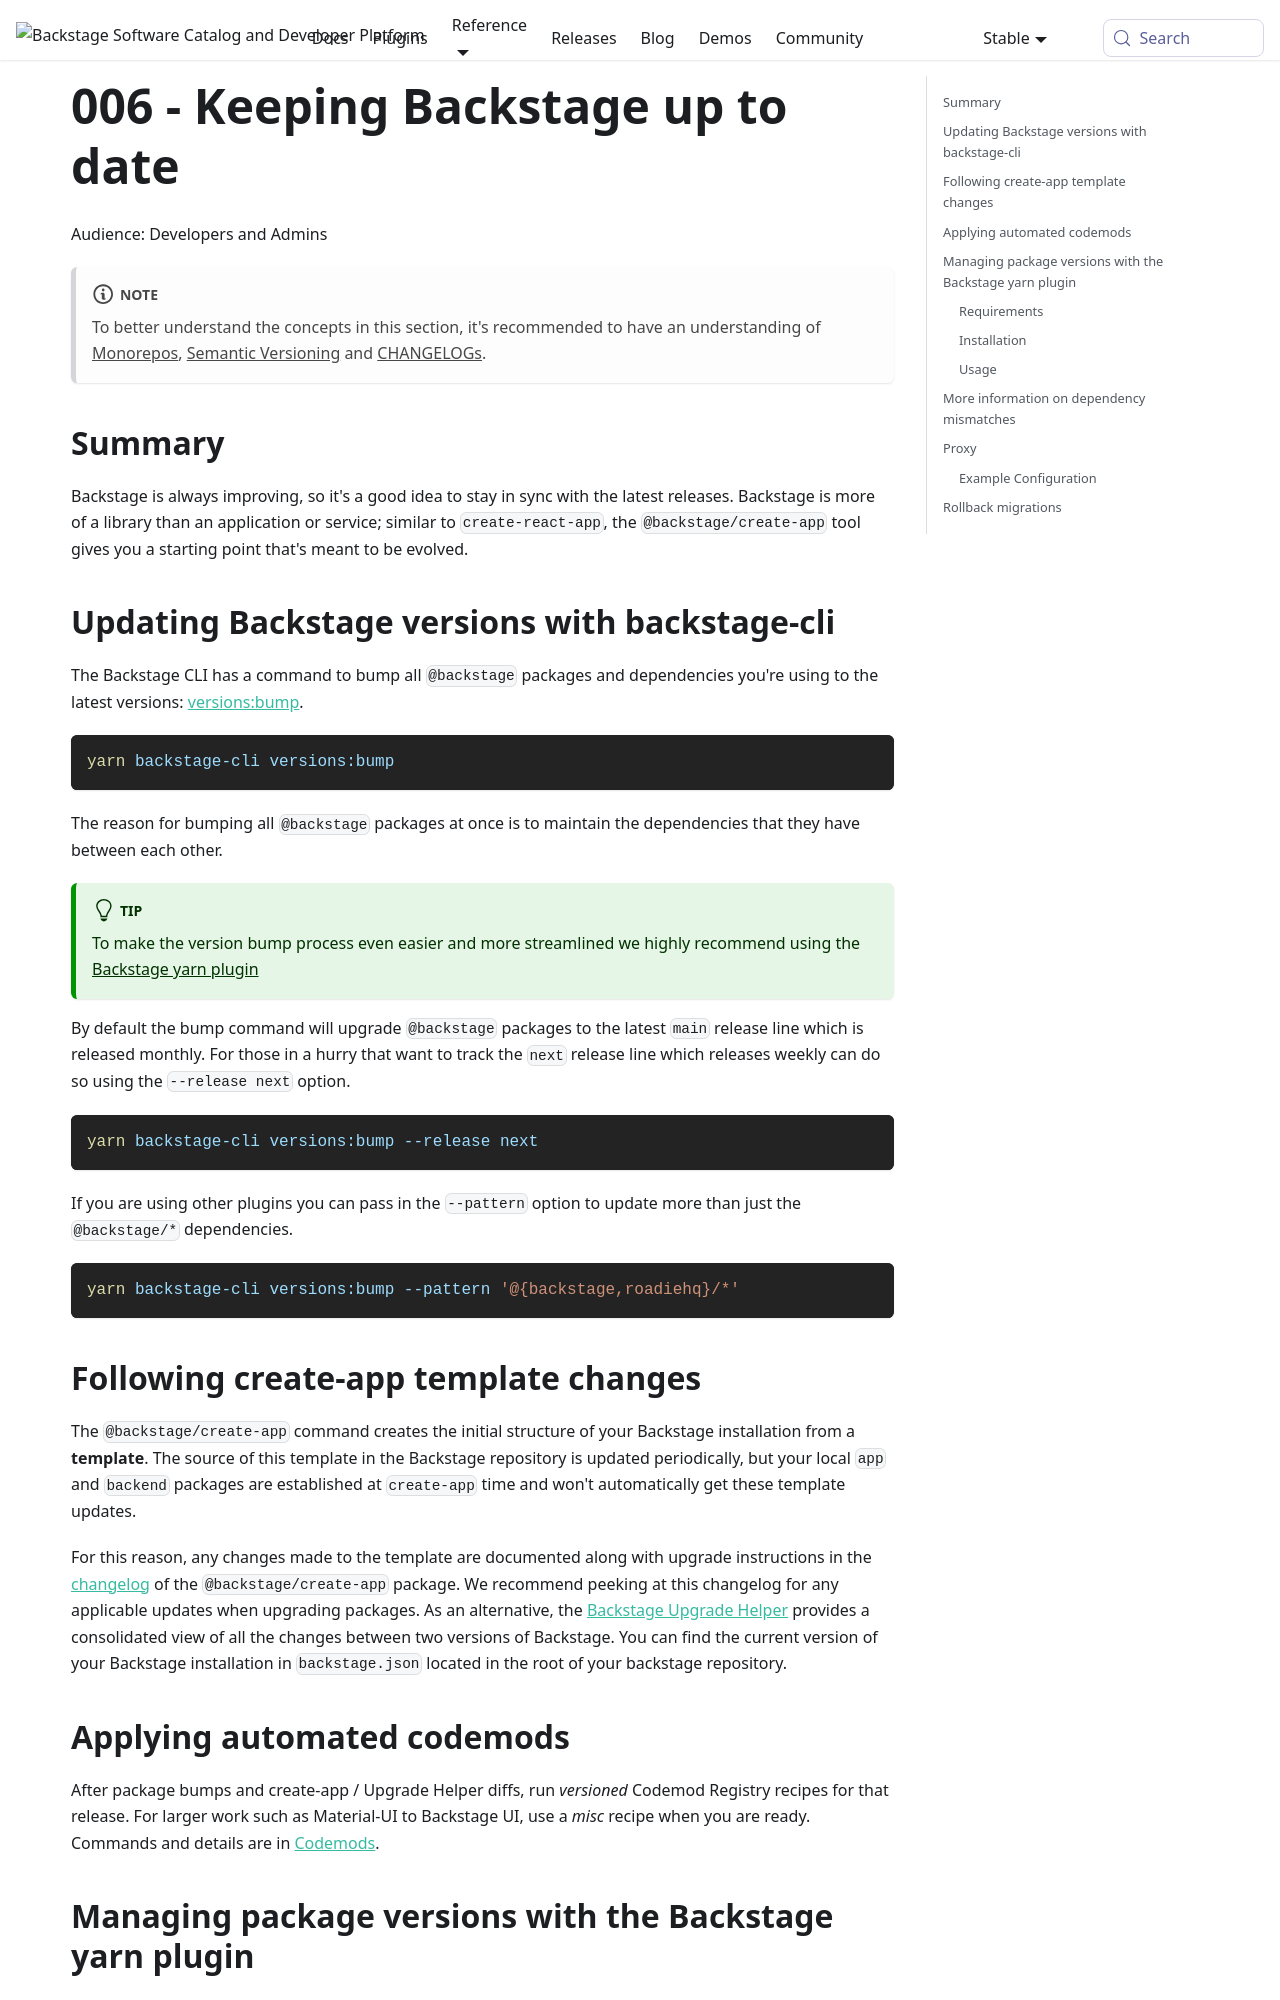

repository: backstage/backstage · page: docs/golden-path/create-app/keeping-backstage-updated/index.html · generator: mkdocs

---
id: keeping-backstage-updated
sidebar_label: 006 - Keep Backstage updated
title: 006 - Keeping Backstage up to date
description: How to keep your Backstage instance up to date with the latest releases
---

Audience: Developers and Admins

:::note
To better understand the concepts in this section, it's recommended to have an understanding of [Monorepos](https://semaphoreci.com/blog/what-is-monorepo), [Semantic Versioning](https://semver.org) and [CHANGELOGs](https://keepachangelog.com).
:::

## Summary

Backstage is always improving, so it's a good idea to stay in sync with the
latest releases. Backstage is more of a library than an application or service;
similar to `create-react-app`, the `@backstage/create-app` tool gives you a
starting point that's meant to be evolved.

## Updating Backstage versions with backstage-cli

The Backstage CLI has a command to bump all `@backstage` packages and
dependencies you're using to the latest versions:
[versions:bump](https://backstage.io/docs/tooling/cli/03-commands#versionsbump).

```bash
yarn backstage-cli versions:bump
```

The reason for bumping all `@backstage` packages at once is to maintain the
dependencies that they have between each other.

<a name="plugin"></a>
:::tip

To make the version bump process even easier and more streamlined we highly recommend using the [Backstage yarn plugin](#managing-package-versions-with-the-backstage-yarn-plugin)

:::

By default the bump command will upgrade `@backstage` packages to the latest `main` release line which is released monthly. For those in a hurry that want to track the `next` release line which releases weekly can do so using the `--release next` option.

```bash
yarn backstage-cli versions:bump --release next
```

If you are using other plugins you can pass in the `--pattern` option to update
more than just the `@backstage/*` dependencies.

```bash
yarn backstage-cli versions:bump --pattern '@{backstage,roadiehq}/*'
```

## Following create-app template changes

The `@backstage/create-app` command creates the initial structure of your
Backstage installation from a **template**. The source of this template in the
Backstage repository is updated periodically, but your local `app` and `backend`
packages are established at `create-app` time and won't automatically get these
template updates.

For this reason, any changes made to the template are documented along with
upgrade instructions in the
[changelog](https://github.com/backstage/backstage/blob/master/packages/create-app/CHANGELOG.md)
of the `@backstage/create-app` package. We recommend peeking at this changelog
for any applicable updates when upgrading packages. As an alternative, the
[Backstage Upgrade Helper](https://backstage.github.io/upgrade-helper/) provides
a consolidated view of all the changes between two versions of Backstage. You
can find the current version of your Backstage installation in `backstage.json` located in the root of your backstage repository.

## Applying automated codemods

After package bumps and create-app / Upgrade Helper diffs, run _versioned_
Codemod Registry recipes for that release. For larger work such as Material-UI
to Backstage UI, use a _misc_ recipe when you are ready. Commands and details
are in [Codemods](../../tooling/codemods.md).
